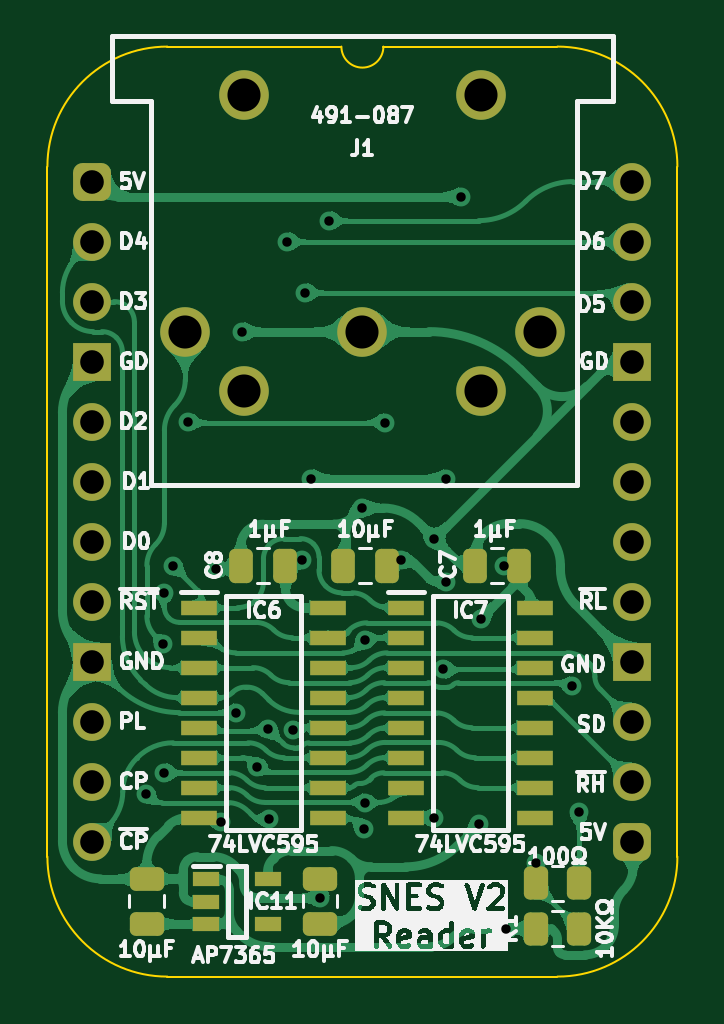
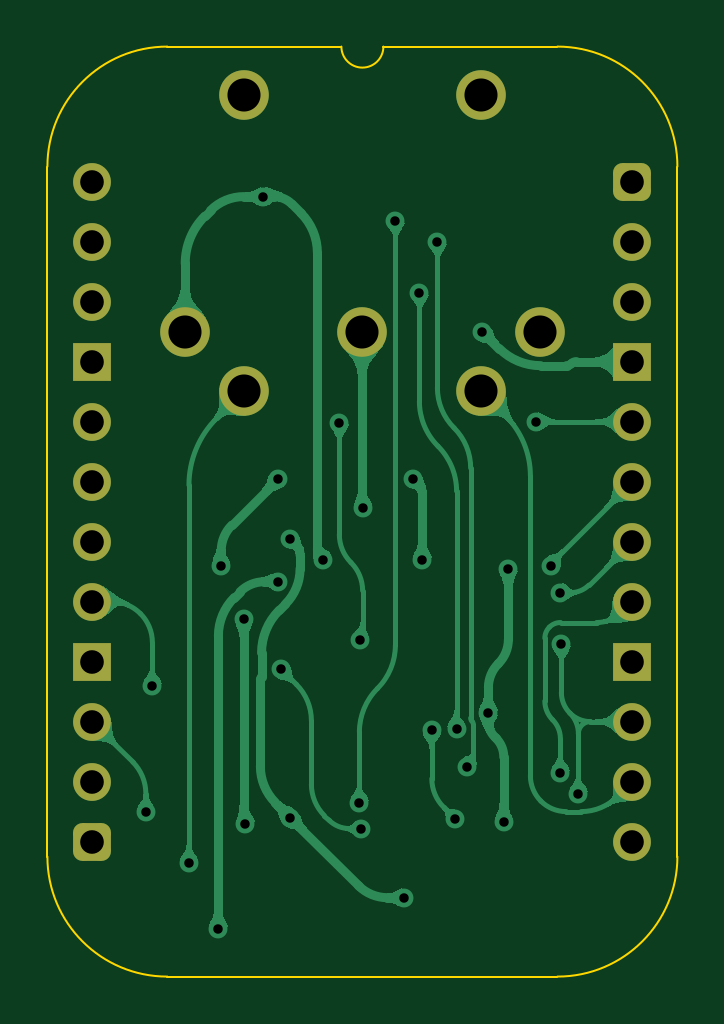
Circuit board: 11 layer files. Board 26.7 x 39.4 mm.
- bottom_copper: SNES Controller Reader-B_Cu.gbl (66783 bytes)
- bottom_mask: SNES Controller Reader-B_Mask.gbs (1958 bytes)
- paste: SNES Controller Reader-B_Paste.gbp (503 bytes)
- bottom_silk: SNES Controller Reader-B_Silkscreen.gbo (504 bytes)
- outline: SNES Controller Reader-Edge_Cuts.gm1 (1126 bytes)
- top_copper: SNES Controller Reader-F_Cu.gtl (162336 bytes)
- top_mask: SNES Controller Reader-F_Mask.gts (3851 bytes)
- paste: SNES Controller Reader-F_Paste.gtp (2936 bytes)
- top_silk: SNES Controller Reader-F_Silkscreen.gto (85906 bytes)
- drill: SNES Controller Reader-NPTH.drl (309 bytes)
- drill: SNES Controller Reader-PTH.drl (1449 bytes)

=== bottom_copper: SNES Controller Reader-B_Cu.gbl (66783 bytes, source omitted) ===
=== bottom_mask: SNES Controller Reader-B_Mask.gbs (1958 bytes, source withheld) ===
=== paste: SNES Controller Reader-B_Paste.gbp ===
%TF.GenerationSoftware,KiCad,Pcbnew,9.0.7-9.0.7~ubuntu24.04.1*%
%TF.CreationDate,2026-01-16T09:46:13+02:00*%
%TF.ProjectId,SNES Controller Reader,534e4553-2043-46f6-9e74-726f6c6c6572,V2*%
%TF.SameCoordinates,Original*%
%TF.FileFunction,Paste,Bot*%
%TF.FilePolarity,Positive*%
%FSLAX46Y46*%
G04 Gerber Fmt 4.6, Leading zero omitted, Abs format (unit mm)*
G04 Created by KiCad (PCBNEW 9.0.7-9.0.7~ubuntu24.04.1) date 2026-01-16 09:46:13*
%MOMM*%
%LPD*%
G01*
G04 APERTURE LIST*
G04 APERTURE END LIST*
M02*

=== bottom_silk: SNES Controller Reader-B_Silkscreen.gbo ===
%TF.GenerationSoftware,KiCad,Pcbnew,9.0.7-9.0.7~ubuntu24.04.1*%
%TF.CreationDate,2026-01-16T09:46:14+02:00*%
%TF.ProjectId,SNES Controller Reader,534e4553-2043-46f6-9e74-726f6c6c6572,V2*%
%TF.SameCoordinates,Original*%
%TF.FileFunction,Legend,Bot*%
%TF.FilePolarity,Positive*%
%FSLAX46Y46*%
G04 Gerber Fmt 4.6, Leading zero omitted, Abs format (unit mm)*
G04 Created by KiCad (PCBNEW 9.0.7-9.0.7~ubuntu24.04.1) date 2026-01-16 09:46:14*
%MOMM*%
%LPD*%
G01*
G04 APERTURE LIST*
G04 APERTURE END LIST*
M02*

=== outline: SNES Controller Reader-Edge_Cuts.gm1 ===
%TF.GenerationSoftware,KiCad,Pcbnew,9.0.7-9.0.7~ubuntu24.04.1*%
%TF.CreationDate,2026-01-16T09:46:14+02:00*%
%TF.ProjectId,SNES Controller Reader,534e4553-2043-46f6-9e74-726f6c6c6572,V2*%
%TF.SameCoordinates,Original*%
%TF.FileFunction,Profile,NP*%
%FSLAX46Y46*%
G04 Gerber Fmt 4.6, Leading zero omitted, Abs format (unit mm)*
G04 Created by KiCad (PCBNEW 9.0.7-9.0.7~ubuntu24.04.1) date 2026-01-16 09:46:14*
%MOMM*%
%LPD*%
G01*
G04 APERTURE LIST*
%TA.AperFunction,Profile*%
%ADD10C,0.100000*%
%TD*%
G04 APERTURE END LIST*
D10*
%TO.C,J2*%
X24765000Y-28575000D02*
G75*
G02*
X19685000Y-33655000I-5080000J0D01*
G01*
X19685000Y5715000D02*
G75*
G02*
X24765000Y635000I0J-5080000D01*
G01*
X12319000Y5715000D02*
G75*
G02*
X10541000Y5715000I-889000J0D01*
G01*
X3175000Y-33655000D02*
G75*
G02*
X-1905000Y-28575000I0J5080000D01*
G01*
X-1905000Y635000D02*
G75*
G02*
X3175000Y5715000I5080002J-2D01*
G01*
X24765000Y-28575000D02*
X24765000Y635000D01*
X19685000Y-33655000D02*
X3175000Y-33655000D01*
X19685000Y5715000D02*
X12319000Y5715000D01*
X10541000Y5715000D02*
X3175000Y5715000D01*
X-1905000Y635000D02*
X-1905000Y-28575000D01*
%TD*%
M02*

=== top_copper: SNES Controller Reader-F_Cu.gtl (162336 bytes, source omitted) ===
=== top_mask: SNES Controller Reader-F_Mask.gts ===
%TF.GenerationSoftware,KiCad,Pcbnew,9.0.7-9.0.7~ubuntu24.04.1*%
%TF.CreationDate,2026-01-16T09:46:14+02:00*%
%TF.ProjectId,SNES Controller Reader,534e4553-2043-46f6-9e74-726f6c6c6572,V2*%
%TF.SameCoordinates,Original*%
%TF.FileFunction,Soldermask,Top*%
%TF.FilePolarity,Negative*%
%FSLAX46Y46*%
G04 Gerber Fmt 4.6, Leading zero omitted, Abs format (unit mm)*
G04 Created by KiCad (PCBNEW 9.0.7-9.0.7~ubuntu24.04.1) date 2026-01-16 09:46:14*
%MOMM*%
%LPD*%
G01*
G04 APERTURE LIST*
G04 Aperture macros list*
%AMRoundRect*
0 Rectangle with rounded corners*
0 $1 Rounding radius*
0 $2 $3 $4 $5 $6 $7 $8 $9 X,Y pos of 4 corners*
0 Add a 4 corners polygon primitive as box body*
4,1,4,$2,$3,$4,$5,$6,$7,$8,$9,$2,$3,0*
0 Add four circle primitives for the rounded corners*
1,1,$1+$1,$2,$3*
1,1,$1+$1,$4,$5*
1,1,$1+$1,$6,$7*
1,1,$1+$1,$8,$9*
0 Add four rect primitives between the rounded corners*
20,1,$1+$1,$2,$3,$4,$5,0*
20,1,$1+$1,$4,$5,$6,$7,0*
20,1,$1+$1,$6,$7,$8,$9,0*
20,1,$1+$1,$8,$9,$2,$3,0*%
G04 Aperture macros list end*
%ADD10RoundRect,0.250000X0.475000X-0.250000X0.475000X0.250000X-0.475000X0.250000X-0.475000X-0.250000X0*%
%ADD11RoundRect,0.250000X-0.262500X-0.450000X0.262500X-0.450000X0.262500X0.450000X-0.262500X0.450000X0*%
%ADD12R,1.550000X0.650000*%
%ADD13R,1.150000X0.600000*%
%ADD14RoundRect,0.250000X0.250000X0.475000X-0.250000X0.475000X-0.250000X-0.475000X0.250000X-0.475000X0*%
%ADD15C,2.100000*%
%ADD16RoundRect,0.250000X0.262500X0.450000X-0.262500X0.450000X-0.262500X-0.450000X0.262500X-0.450000X0*%
%ADD17O,1.600000X1.600000*%
%ADD18R,1.600000X1.600000*%
%ADD19RoundRect,0.400000X-0.400000X-0.400000X0.400000X-0.400000X0.400000X0.400000X-0.400000X0.400000X0*%
G04 APERTURE END LIST*
D10*
%TO.C,C10*%
X9640000Y-29514000D03*
X9640000Y-31414000D03*
%TD*%
D11*
%TO.C,R2*%
X20597500Y-29708000D03*
X18772500Y-29708000D03*
%TD*%
D12*
%TO.C,IC6*%
X9964000Y-18034000D03*
X9964000Y-19304000D03*
X9964000Y-20574000D03*
X9964000Y-21844000D03*
X9964000Y-23114000D03*
X9964000Y-24384000D03*
X9964000Y-25654000D03*
X9964000Y-26924000D03*
X4514000Y-26924000D03*
X4514000Y-25654000D03*
X4514000Y-24384000D03*
X4514000Y-23114000D03*
X4514000Y-21844000D03*
X4514000Y-20574000D03*
X4514000Y-19304000D03*
X4514000Y-18034000D03*
%TD*%
D13*
%TO.C,IC11*%
X7414000Y-29530000D03*
X7414000Y-31430000D03*
X4814000Y-31430000D03*
X4814000Y-30480000D03*
X4814000Y-29530000D03*
%TD*%
D14*
%TO.C,C8*%
X6273000Y-16256000D03*
X8173000Y-16256000D03*
%TD*%
%TO.C,C7*%
X16179000Y-16256000D03*
X18079000Y-16256000D03*
%TD*%
D15*
%TO.C,J1*%
X16430000Y3650000D03*
X6430000Y3650000D03*
X16430000Y-8850000D03*
X6430000Y-8850000D03*
X18930000Y-6350000D03*
X11430000Y-6350000D03*
X3930000Y-6350000D03*
%TD*%
D14*
%TO.C,C6*%
X10591000Y-16256000D03*
X12491000Y-16256000D03*
%TD*%
D10*
%TO.C,C9*%
X2304000Y-29514000D03*
X2304000Y-31414000D03*
%TD*%
D16*
%TO.C,R1*%
X18772500Y-31633000D03*
X20597500Y-31633000D03*
%TD*%
D17*
%TO.C,J2*%
X22860000Y0D03*
X22860000Y-2540000D03*
X22860000Y-5080000D03*
D18*
X22860000Y-7620000D03*
D17*
X22860000Y-10160000D03*
X22860000Y-12700000D03*
X22860000Y-15240000D03*
X22860000Y-17780000D03*
D18*
X22860000Y-20320000D03*
D17*
X22860000Y-22860000D03*
X22860000Y-25400000D03*
D19*
X22860000Y-27940000D03*
D17*
X0Y-27940000D03*
X0Y-25400000D03*
X0Y-22860000D03*
D18*
X0Y-20320000D03*
D17*
X0Y-17780000D03*
X0Y-15240000D03*
X0Y-12700000D03*
X0Y-10160000D03*
D18*
X0Y-7620000D03*
D17*
X0Y-5080000D03*
X0Y-2540000D03*
D19*
X0Y0D03*
%TD*%
D12*
%TO.C,IC7*%
X18727000Y-18034000D03*
X18727000Y-19304000D03*
X18727000Y-20574000D03*
X18727000Y-21844000D03*
X18727000Y-23114000D03*
X18727000Y-24384000D03*
X18727000Y-25654000D03*
X18727000Y-26924000D03*
X13277000Y-26924000D03*
X13277000Y-25654000D03*
X13277000Y-24384000D03*
X13277000Y-23114000D03*
X13277000Y-21844000D03*
X13277000Y-20574000D03*
X13277000Y-19304000D03*
X13277000Y-18034000D03*
%TD*%
M02*

=== paste: SNES Controller Reader-F_Paste.gtp (2936 bytes, source withheld) ===
=== top_silk: SNES Controller Reader-F_Silkscreen.gto (85906 bytes, source omitted) ===
=== drill: SNES Controller Reader-NPTH.drl ===
M48
; DRILL file {KiCad 9.0.7-9.0.7~ubuntu24.04.1} date 2026-01-16T09:46:12+0200
; FORMAT={-:-/ absolute / metric / decimal}
; #@! TF.CreationDate,2026-01-16T09:46:12+02:00
; #@! TF.GenerationSoftware,Kicad,Pcbnew,9.0.7-9.0.7~ubuntu24.04.1
; #@! TF.FileFunction,NonPlated,1,2,NPTH
FMAT,2
METRIC
%
G90
G05
M30

=== drill: SNES Controller Reader-PTH.drl ===
M48
; DRILL file {KiCad 9.0.7-9.0.7~ubuntu24.04.1} date 2026-01-16T09:46:12+0200
; FORMAT={-:-/ absolute / metric / decimal}
; #@! TF.CreationDate,2026-01-16T09:46:12+02:00
; #@! TF.GenerationSoftware,Kicad,Pcbnew,9.0.7-9.0.7~ubuntu24.04.1
; #@! TF.FileFunction,Plated,1,2,PTH
FMAT,2
METRIC
; #@! TA.AperFunction,Plated,PTH,ViaDrill
T1C0.400
; #@! TA.AperFunction,Plated,PTH,ComponentDrill
T2C1.000
; #@! TA.AperFunction,Plated,PTH,ComponentDrill
T3C1.400
%
G90
G05
T1
X2.286Y-25.908
X3.006Y-19.581
X3.048Y-17.399
X3.048Y-25.02
X3.429Y-16.256
X4.064Y-10.16
X5.25Y-16.383
X5.445Y-27.108
X6.096Y-22.479
X6.35Y-6.35
X6.985Y-24.765
X7.443Y-23.161
X7.493Y-26.981
X8.255Y-2.54
X8.491Y-23.219
X8.89Y-16.002
X9.017Y-4.699
X9.271Y-12.573
X9.655Y-30.314
X10.033Y-1.651
X11.404Y-13.817
X11.48Y-27.387
X11.536Y-19.407
X11.557Y-26.289
X12.406Y-10.2
X13.081Y-16.002
X14.478Y-15.113
X14.478Y-26.924
X14.859Y-20.652
X14.986Y-12.573
X14.986Y-16.939
X15.621Y-0.635
X16.383Y-27.178
X16.445Y-18.51
X17.406Y-16.256
X17.526Y-31.623
X18.773Y-28.829
X20.32Y-21.336
X20.598Y-26.694
T2
X0.0Y0.0
X0.0Y-2.54
X0.0Y-5.08
X0.0Y-7.62
X0.0Y-10.16
X0.0Y-12.7
X0.0Y-15.24
X0.0Y-17.78
X0.0Y-20.32
X0.0Y-22.86
X0.0Y-25.4
X0.0Y-27.94
X22.86Y0.0
X22.86Y-2.54
X22.86Y-5.08
X22.86Y-7.62
X22.86Y-10.16
X22.86Y-12.7
X22.86Y-15.24
X22.86Y-17.78
X22.86Y-20.32
X22.86Y-22.86
X22.86Y-25.4
X22.86Y-27.94
T3
X3.93Y-6.35
X6.43Y3.65
X6.43Y-8.85
X11.43Y-6.35
X16.43Y3.65
X16.43Y-8.85
X18.93Y-6.35
M30
